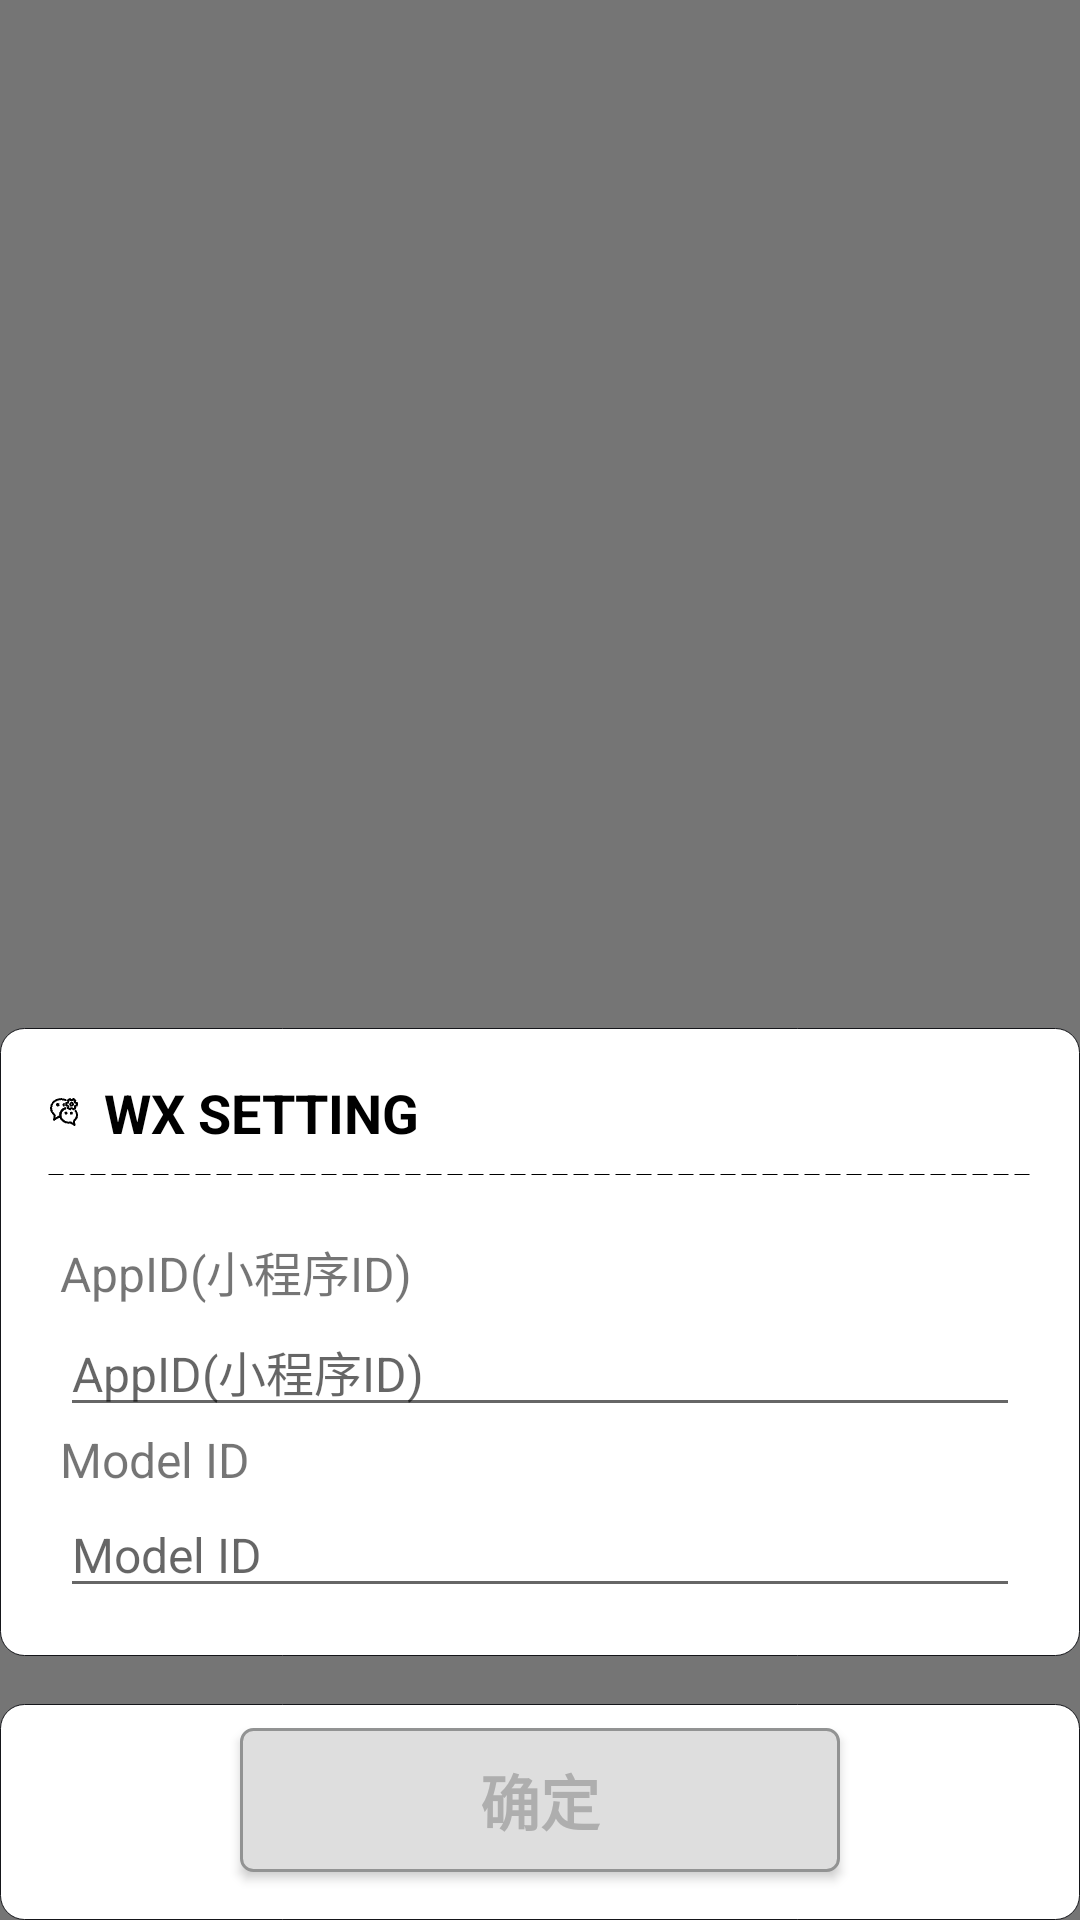

Produce the Android XML layout that renders to this screen, including the resource entries it uses.
<!-- AndroidManifest.xml: application theme Theme.TWAppTheme -->
<!-- res/layout/popup_wx_setting_layout.xml -->
<?xml version="1.0" encoding="utf-8"?>
<androidx.constraintlayout.widget.ConstraintLayout xmlns:android="http://schemas.android.com/apk/res/android"
    xmlns:app="http://schemas.android.com/apk/res-auto"
    android:id="@+id/device_setting_dialog_layout"
    android:layout_width="match_parent"
    android:layout_height="match_parent"
    android:background="@color/dialog_background">

    <LinearLayout
        android:layout_width="match_parent"
        android:layout_height="wrap_content"
        android:layout_marginBottom="16dp"
        android:background="@drawable/background_setting_layout"
        android:orientation="vertical"
        android:paddingVertical="16dp"
        app:layout_constraintBottom_toTopOf="@+id/linearLayout2">

        <TextView
            android:id="@+id/tv_wx_setting"
            android:layout_width="wrap_content"
            android:layout_height="wrap_content"
            android:drawableStart="@mipmap/wx_setting"
            android:drawablePadding="8dp"
            android:paddingStart="16dp"
            android:text="@string/wx_setting_text"
            android:textColor="@color/black"
            android:textSize="18sp"
            android:textStyle="bold" />

        <View
            android:layout_width="match_parent"
            android:layout_height="1dp"
            android:layout_marginStart="16dp"
            android:layout_marginTop="8dp"
            android:layout_marginEnd="16dp"
            android:background="@drawable/dashed_line" />

        <TextView
            android:id="@+id/text_twe_call_wx_app_id"
            android:layout_width="wrap_content"
            android:layout_height="wrap_content"
            android:layout_marginStart="20dp"
            android:layout_marginTop="20dp"
            android:gravity="center"
            android:text="@string/wx_app_id"
            android:textAlignment="center"
            android:textSize="16sp" />

        <EditText
            android:id="@+id/et_twe_call_wx_app_id"
            android:layout_width="match_parent"
            android:layout_height="wrap_content"
            android:layout_marginStart="20dp"
            android:layout_marginEnd="20dp"
            android:hint="@string/wx_app_id"
            android:inputType="text"
            android:maxLines="1"
            android:textSize="16sp" />

        <TextView
            android:id="@+id/text_twe_call_model_id"
            android:layout_width="wrap_content"
            android:layout_height="wrap_content"
            android:layout_marginStart="20dp"
            android:gravity="center"
            android:text="@string/model_id"
            android:textAlignment="center"
            android:textSize="16sp" />

        <EditText
            android:id="@+id/et_twe_call_model_id"
            android:layout_width="match_parent"
            android:layout_height="wrap_content"
            android:layout_marginStart="20dp"
            android:layout_marginEnd="20dp"
            android:hint="@string/model_id"
            android:inputType="text"
            android:maxLines="1"
            android:textSize="16sp" />
    </LinearLayout>

    <LinearLayout
        android:id="@+id/linearLayout2"
        android:layout_width="match_parent"
        android:layout_height="wrap_content"
        android:background="@drawable/background_setting_layout"
        android:gravity="center_horizontal"
        android:orientation="vertical"
        app:layout_constraintBottom_toBottomOf="parent"
        app:layout_constraintStart_toStartOf="parent">

        <Button
            android:id="@+id/btn_confirm"
            android:layout_width="200dp"
            android:layout_height="wrap_content"
            android:layout_marginTop="8dp"
            android:layout_marginBottom="16dp"
            android:background="@drawable/background_grey_cell_btn"
            android:gravity="center"
            android:paddingVertical="8dp"
            android:text="@string/conform"
            android:textColor="@color/white_0052D9"
            android:textSize="20sp"
            android:textStyle="bold" />

    </LinearLayout>

</androidx.constraintlayout.widget.ConstraintLayout>
<!-- resources referenced by this layout -->
<resources>
  <color name="black">#FF000000</color>
  <color name="dialog_background">#AA333333</color>
  <color name="white_0052D9">#AEAEAE</color>
  <!-- drawable background_grey_cell_btn (drawable) -->
  <?xml version="1.0" encoding="utf-8"?>
  <shape xmlns:android="http://schemas.android.com/apk/res/android">
      <solid android:color="@color/translucent" />
      <stroke
          android:width="1dp"
          android:color="#929393" />
      <solid android:color="#DEDEDE" />
      <corners android:radius="4dp" />
  </shape>
  <!-- drawable background_setting_layout (drawable) -->
  <shape xmlns:android="http://schemas.android.com/apk/res/android"
      android:shape="rectangle">
      <stroke android:color="@color/black_15161A" android:width="1px" />
      <solid android:color="@color/white" />
      <corners android:radius="8dp" />
  </shape>
  <!-- drawable dashed_line (drawable) -->
  <shape xmlns:android="http://schemas.android.com/apk/res/android"
      android:shape="line">
      <stroke
          android:width="1px"
          android:color="#000000"
          android:dashWidth="5dp"
          android:dashGap="2dp" />
  </shape>
  <!-- mipmap wx_setting: png bitmap (mipmap-xxhdpi, 671 bytes) -->
  <string name="conform">确定</string>
  <string name="model_id">Model ID</string>
  <string name="wx_app_id">AppID(小程序ID)</string>
  <string name="wx_setting_text">WX SETTING</string>
  <style name="Theme.TWAppTheme" parent="Theme.AppCompat.Light.NoActionBar">
          
          <item name="colorPrimary">@color/white</item>
          <item name="colorPrimaryDark">@color/white</item>
          <item name="android:statusBarColor">@color/white</item>
          <item name="android:windowLightStatusBar" tools:targetApi="m" tools:ignore="NewApi">true</item> 
      </style>
  <color name="translucent">#00FFFFFF</color>
  <color name="black_15161A">#15161A</color>
  <color name="white">#FFFFFFFF</color>
</resources>
